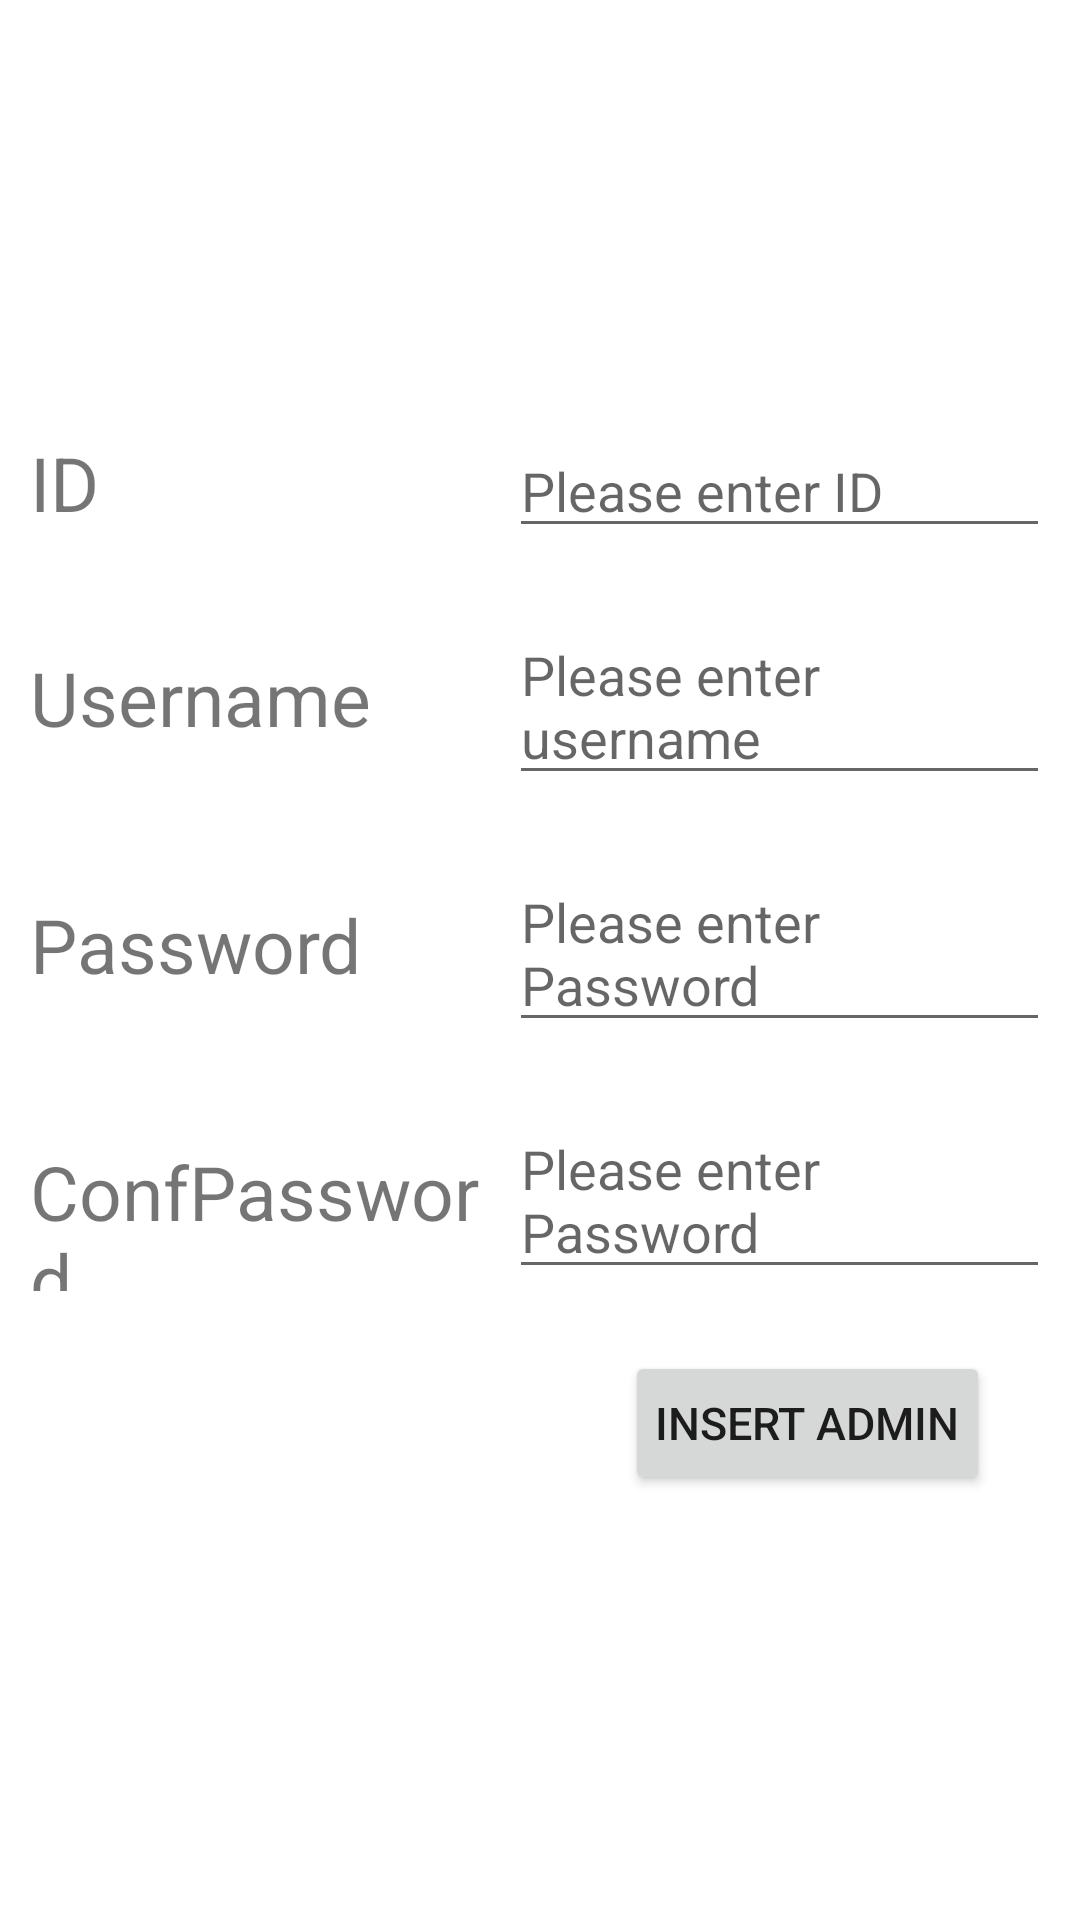

Here is an Android app screen rendered from its layout file. Give the layout XML and the strings, colors and styles it references.
<!-- AndroidManifest.xml: application theme Theme.Bank -->
<!-- res/layout/activity_insertadmin.xml -->
<?xml version="1.0" encoding="utf-8"?>
<TableLayout xmlns:android="http://schemas.android.com/apk/res/android"
    xmlns:app="http://schemas.android.com/apk/res-auto"
    xmlns:tools="http://schemas.android.com/tools"
    android:layout_width="match_parent"
    android:layout_height="match_parent"
    android:gravity="center"
    tools:context=".insertadmin">
    <TableRow android:layout_margin="30px">
        <TextView
            android:text="@string/id"
            android:layout_weight="1"
            android:textSize="25sp"/>
        <EditText
            android:id="@+id/idtxt"
            android:hint="@string/enterid"
            android:layout_weight="3"/>
    </TableRow>
    <TableRow android:layout_margin="30px">
        <TextView
            android:text="@string/username"
            android:layout_weight="1"
            android:textSize="25sp"/>
        <EditText
            android:id="@+id/nametxt"
            android:hint="@string/entername"
            android:layout_weight="3"/>
    </TableRow>
    <TableRow android:layout_margin="30px">
        <TextView
            android:text="@string/pass"
            android:layout_weight="1"
            android:textSize="25sp"/>
        <EditText
            android:id="@+id/passtxt"
            android:hint="@string/enterpass"
            android:layout_weight="3"/>
    </TableRow>
    <TableRow android:layout_margin="30px">
        <TextView
            android:text="@string/confpass"
            android:layout_weight="1"
            android:textSize="25sp"/>
        <EditText
            android:id="@+id/confpasstxt"
            android:hint="@string/enterpass"
            android:layout_weight="3"/>
    </TableRow>

    <TableRow android:layout_margin="30px">
        <TextView/>
        <Button
            android:text="@string/insertadmin"
            android:textSize="15sp"
            android:padding="30px"
            android:onClick="oninsertadminclick"
            android:layout_gravity="center"/>
    </TableRow>

</TableLayout>
<!-- resources referenced by this layout -->
<resources>
  <string name="confpass">ConfPassword</string>
  <string name="enterid">Please enter ID</string>
  <string name="entername">Please enter username</string>
  <string name="enterpass">Please enter Password</string>
  <string name="id">ID</string>
  <string name="insertadmin">Insert admin</string>
  <string name="pass">Password</string>
  <string name="username">Username</string>
  <style name="Theme.Bank" parent="Theme.MaterialComponents.DayNight.DarkActionBar">
          
          <item name="colorPrimary">@color/gray</item>
          <item name="colorPrimaryVariant">@color/black</item>
          <item name="colorOnPrimary">@color/white</item>
          
          <item name="colorSecondary">@color/teal_200</item>
          <item name="colorSecondaryVariant">@color/teal_700</item>
          <item name="colorOnSecondary">@color/black</item>
          
          <item name="android:statusBarColor" tools:targetApi="l">?attr/colorPrimaryVariant</item>
          
      </style>
  <!-- not gathered from this repository: default colours our renderer supplied (Android Studio template values) -->
  <color name="teal_200">#FF03DAC5</color>
  <color name="teal_700">#FF018786</color>
  <color name="black">#FF000000</color>
  <color name="white">#FFFFFFFF</color>
</resources>
